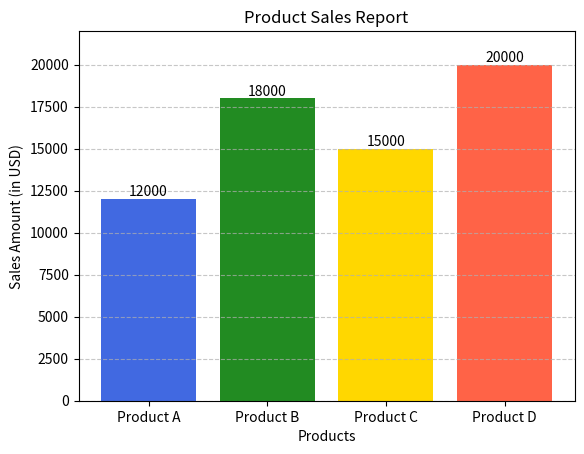

Source code (Python):
import matplotlib.pyplot as plt

def create_sales_report_chart():
    
    products = ['Product A', 'Product B', 'Product C', 'Product D']
    sales = [12000, 18000, 15000, 20000]

   
    colors = ['royalblue', 'forestgreen', 'gold', 'tomato']

  
    plt.bar(products, sales, color=colors)

   
    plt.xlabel('Products')
    plt.ylabel('Sales Amount (in USD)')
    plt.title('Product Sales Report')

   
    for i, value in enumerate(sales):
        plt.text(i, value, str(value), ha='center', va='bottom')

  
    plt.grid(axis='y', linestyle='--', alpha=0.7)
    plt.ylim(0, max(sales) + 2000)

   
    plt.show()

if __name__ == "__main__":
    create_sales_report_chart()
